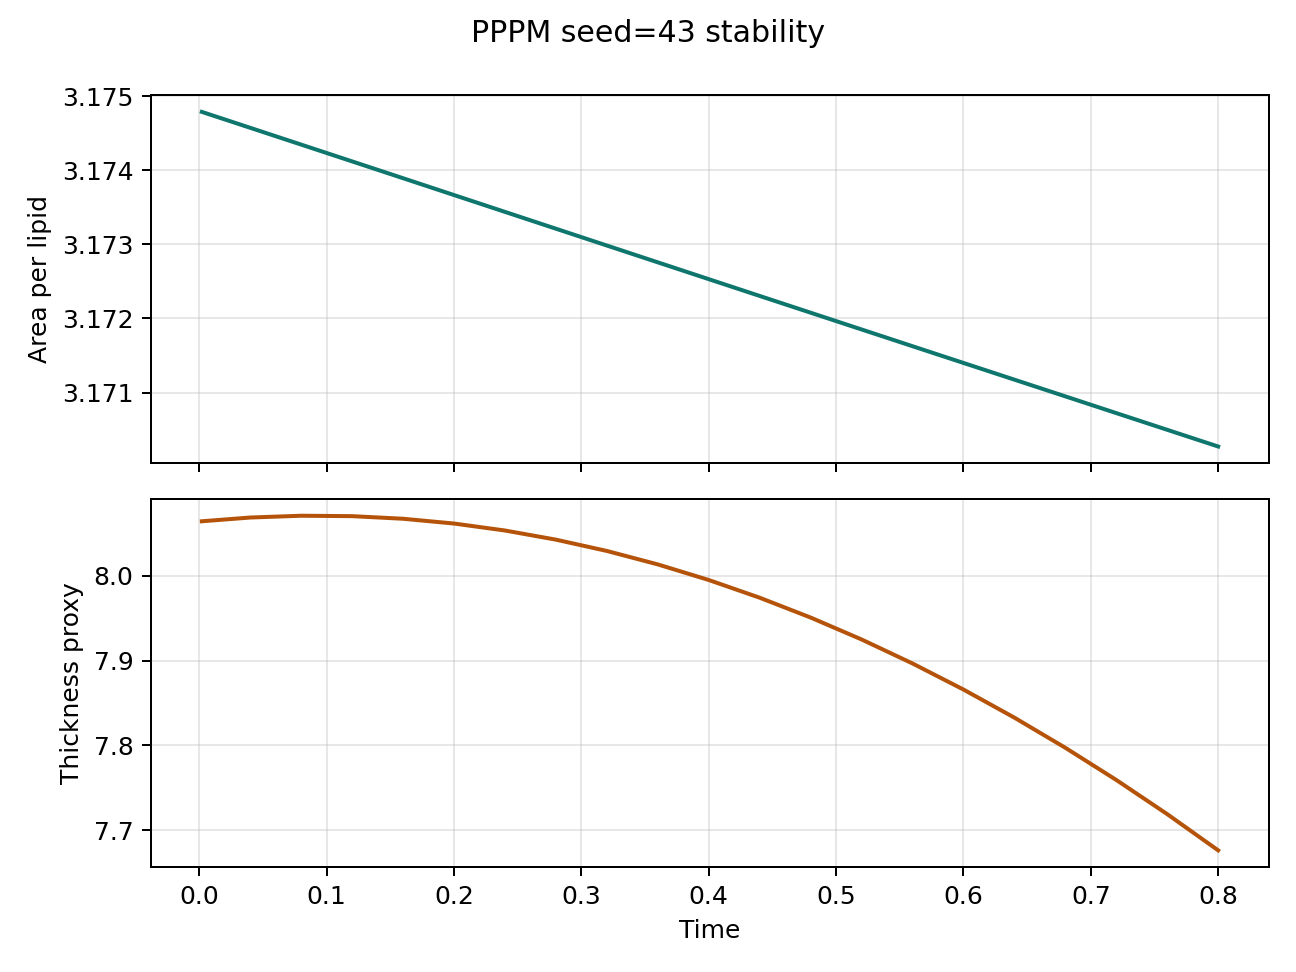

Source data for this figure (header and first rows):
step, time, area_per_lipid, thickness_proxy, pressure, temperature
1.0, 0.002, 3.175, 8.064, 0.1074, 1.022
20.0, 0.04, 3.175, 8.069, 0.1074, 1.016
40.0, 0.08, 3.174, 8.071, 0.1075, 1.012
60.0, 0.12, 3.174, 8.07, 0.1057, 1.009
80.0, 0.16, 3.174, 8.067, 0.1053, 1.007
100.0, 0.2, 3.174, 8.062, 0.1045, 1.005
120.0, 0.24, 3.173, 8.053, 0.1046, 1.004
140.0, 0.28, 3.173, 8.043, 0.1052, 1.003
160.0, 0.32, 3.173, 8.029, 0.1052, 1.003
180.0, 0.36, 3.173, 8.013, 0.1049, 1.004
200.0, 0.4, 3.173, 7.995, 0.1054, 1.004
220.0, 0.44, 3.172, 7.974, 0.1078, 1.006
240.0, 0.48, 3.172, 7.951, 0.108, 1.008
260.0, 0.52, 3.172, 7.925, 0.1083, 1.011
280.0, 0.56, 3.172, 7.897, 0.1086, 1.013
300.0, 0.6, 3.171, 7.866, 0.1097, 1.017
320.0, 0.64, 3.171, 7.833, 0.1107, 1.02
340.0, 0.68, 3.171, 7.797, 0.1086, 1.023
360.0, 0.72, 3.171, 7.759, 0.1092, 1.025
380.0, 0.76, 3.17, 7.719, 0.1105, 1.028
400.0, 0.8, 3.17, 7.676, 0.1117, 1.031
